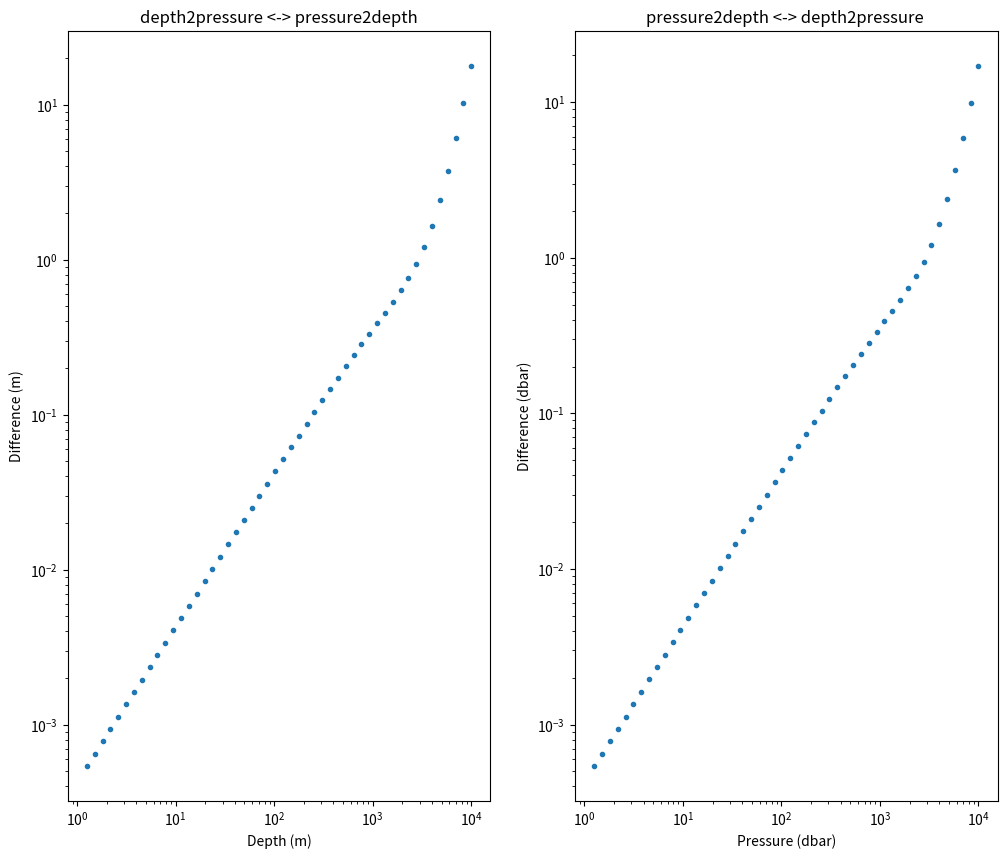

Here is the Python script that generated this plot:
"""
Some useful ocean functions taken from ocean_funcs.ncl, which in turn has taken
them from the CSIRO SEAWATER (now GSW) MATLAB toolbox.

NCL code can be found at:
    http://www.ncl.ucar.edu/Support/talk_archives/2013/att-1501/ocean_funcs.ncl__size_15540__creation-date_

See Fofonoff, P. & Millard, R.C. Unesco 1983. Algorithms for computation of
fundamental properties of seawater, 1983. Unesco Tech. Pap. in Mar. Sci., No.
44.

Provides functions:
    - pressure2depth : convert pressure (decibars) to depth in metres
    - depth2pressure : convert depth in metres to pressure in decibars
    - dT_adiab_sw : calculate adiabatic temperature gradient
    - theta_sw : calculate potential temperature for sea water
    - cp_sw : calculate constant pressure specific heat for seawater
    - sw_smow : calculate density of Standard Mean Ocean Water
    - sw_dens0 : calculate seawater density at atmospheric surface pressure
    - sw_seck : calculate Secant Bulk Modulus (K) of seawater
    - sw_dens : calculate density from temperature, salinity and pressure
    - sw_svan : calculate specific volume anomaly (only use if you don't
      already have density)

Pierre Cazenave (Plymouth Marine Laboratory) 2013/06/14

"""

import numpy as np

# Define some commonly used constants.
c68 = 1.00024   # conversion constant to 1968 temperature scale.


def pressure2depth(p, lat):
    """
    Convert from pressure in decibars to depth in metres.

    Parameters
    ----------

    p : ndarray
        Pressure (1D array) in decibars.
    lat : ndarray
        Latitudes for samples in p.

    Returns
    -------

    z : ndarray
        Water depth in metres.

    """

    c1  =  9.72659
    c2  = -2.1512e-5
    c3  =  2.279e-10
    c4  = -1.82e-15
    gam =  2.184e-6

    y = np.abs(lat)
    rad = np.sin(np.deg2rad(y))**2

    gy = 9.780318 * (1.0 + (rad * 5.2788e-3) + (rad**2 * 2.36e-5))

    bline = gy + (gam * 0.5 * p)

    tline = (c1 * p) + (c2 * p**2.0) + (c3 * p**3.0) + (c4 * p**4.0)
    z = tline / bline

    return z

def depth2pressure(z, lat):
    """
    Convert from depth in metres to pressure in decibars.

    Parameters
    ----------

    z : ndarray
        Depth (1D array) in metres.
    lat : ndarray
        Latitudes for samples in z.

    Returns
    -------

    p : ndarray
        Pressure in decibars.

    """

    # Convert depths to positive values only - should this be more robust? When
    # will we have both positive and negative depth values? Wetting and drying
    # springs to mind, but not sure what I can do about that here. The data
    # should probably be sanitised before coming to here.
    pz = np.abs(z)

    c2 = 2.21e-6
    Y = np.sin(np.deg2rad(np.abs(lat)))
    c1 = (5.92 + (5.25 * Y**2.0)) * 1.e-3

    p = ((1.0 - c1) - np.sqrt((1.0 - c1)**2.0 - (4.0 * c2 * pz))) / (2.0 * c2)

    return p

def dT_adiab_sw(t, s, p):
    """
    Calculate adiabatic temperature gradient (degrees Celsius dbar^{-1})

    Parameters
    ----------

    t : ndarray
        Temperature (Celsius)
    s : ndarray
        Salinity (PSU)
    p : ndarray
        Pressure (decibars)

    All three arrays must have the same shape.

    Returns
    -------

    atg : ndarray
        Adiabatic temperature gradient

    """

    # Constants
    a0 =  3.5803e-5
    a1 =  8.5258e-6
    a2 = -6.836e-8
    a3 =  6.6228e-10

    b0 =  1.8932e-6
    b1 = -4.2393e-8

    c0 =  1.8741e-8
    c1 = -6.7795e-10
    c2 =  8.733e-12
    c3 = -5.4481e-14

    d0 = -1.1351e-10
    d1 =  2.7759e-12

    e0 = -4.6206e-13
    e1 =  1.8676e-14
    e2 = -2.1687e-16

    T68 = t * c68 # convert to 1968 temperature scale


    atg = a0 + (a1 + (a2 + a3 * T68) * T68) * T68 + (b0 + b1 * T68) * (s - 35) + \
            ((c0 + (c1 + (c2 + c3 * T68) * T68) * T68) + (d0 + d1 * T68) * \
            (s - 35)) * p + (e0 + (e1 + e2 * T68) * T68) * p * p

    return atg

def theta_sw(t, s, p, pr):
    """
    Calculate potential temperature for seawater from temperature, salinity and
    pressure.

    Parameters
    ----------

    t : ndarray
        Temperature (1D array) in degrees Celsius.
    s : ndarray
        Salinity (1D array) in practical salinity units (unitless). Must be the
        same shape as t.
    p : ndarray
        Pressure (1D array) in decibars. Must be the same shape as t.
    pr : ndarray
        Reference pressure (decibars) either a scalar or the same shape as t.

    Returns
    -------

    th : ndarray
        Potential temperature (Celsius)

    """

    dP = pr - p # pressure difference.

    # 1st iteration
    dth = dP * dT_adiab_sw(t, s, p)
    th  = (t * c68) + (0.5 * dth)
    q   = dth

    # 2nd interation
    dth = dP * dT_adiab_sw(th / c68, s, (p + (0.5 * dP)))
    th  = th + ((1 - (1 / np.sqrt(2))) * (dth - q))
    q   = ((2 - np.sqrt(2)) * dth) + (((3 / np.sqrt(2)) - 2) * q)

    # 3rd iteration
    dth = dP * dT_adiab_sw(th / c68, s, (p + (0.5 * dP)))
    th  = th + ((1 + (1 / np.sqrt(2))) * (dth - q))
    q   = ((2 + np.sqrt(2)) * dth) + (((-3 / np.sqrt(2)) - 2) * q)

    # 4th interation
    dth = dP * dT_adiab_sw(th / c68, s, (p + dP))
    th  = (th + (dth - (2 * q)) / 6) / c68

    return th

def cp_sw(t, s, p):
    """
    Calculate constant pressure specific heat (cp) for seawater, from
    temperature, salinity and pressure.

    Parameters
    ----------

    t : ndarray
        Temperature (1D array) in degrees Celsius.
    s : ndarray
        Salinity (1D array) in practical salinity units (unitless). Must be the
        same shape as t.
    p : ndarray
        Pressure (1D array) in decibars. Must be the same shape as t.

    Returns
    -------

    cp : ndarray
        Constant pressure specific heat (Celsius).

    Notes
    -----

    Valid temperature range is -2 to 40C and salinity is 0-42 PSU. Warnings are
    issued if the data fall outside these ranges.

    """

    # Check for values outside the valid ranges.
    if t.min() < -2:
        n = np.sum(t < -2)
        print('WARNING: {} values below minimum value temperature (-2C)'.format(n))

    if t.max() > 40:
        n = np.sum(t > 40)
        print('WARNING: {} values above maximum value temperature (40C)'.format(n))

    if s.min() < 0:
        n = np.sum(s < 0)
        print('WARNING: {} values below minimum salinity value (0 PSU)'.format(n))

    if s.max() > 42:
        n = np.sum(s > 42)
        print('WARNING: {} values above maximum salinity value (42C)'.format(n))

    # Convert from decibar to bar and temperature to the 1968 temperature scale.
    pbar = p / 10.0
    T1 = t * c68

    # Specific heat at p = 0

    # Temperature powers
    T2 = T1**2
    T3 = T1**3
    T4 = T1**4

    # Empirical constants
    c0 =  4217.4
    c1 = -3.720283
    c2 =  0.1412855
    c3 = -2.654387e-3
    c4 =  2.093236e-5

    a0 = -7.643575
    a1 =  0.1072763
    a2 = -1.38385e-3

    b0 =  0.1770383
    b1 = -4.07718e-3
    b2 =  5.148e-5

    cp_0t0 = c0 + (c1 * T1) + (c2 * T2) + (c3 * T3) + (c4 * T4)

    A = a0 + (a1 * T1) + (a2 * T2)
    B = b0 + (b1 * T1) + (b2 * T2)

    cp_st0 = cp_0t0 + (A * s) + (B * s**1.5)

    # Pressure dependance
    a0 = -4.9592e-1
    a1 =  1.45747e-2
    a2 = -3.13885e-4
    a3 =  2.0357e-6
    a4 =  1.7168e-8

    b0 =  2.4931e-4
    b1 = -1.08645e-5
    b2 =  2.87533e-7
    b3 = -4.0027e-9
    b4 =  2.2956e-11

    c0 = -5.422e-8
    c1 =  2.6380e-9
    c2 = -6.5637e-11
    c3 =  6.136e-13

    d1_cp = (pbar * (a0 + (a1 * T1) + (a2 * T2) + (a3 * T3) + (a4 * T4))) + \
            (pbar**2 * (b0 + (b1 * T1) + (b2 * T2) + (b3 * T3) + (b4 * T4))) + \
            (pbar**3 * (c0 + (c1 * T1) + (c2 * T2) + (c3 * T3)))

    d0 =  4.9247e-3
    d1 = -1.28315e-4
    d2 =  9.802e-7
    d3 =  2.5941e-8
    d4 = -2.9179e-10

    e0 = -1.2331e-4
    e1 = -1.517e-6
    e2 =  3.122e-8

    f0 = -2.9558e-6
    f1 =  1.17054e-7
    f2 = -2.3905e-9
    f3 =  1.8448e-11

    g0 =  9.971e-8

    h0 =  5.540e-10
    h1 = -1.7682e-11
    h2 =  3.513e-13

    j1 = -1.4300e-12

    d2_cp = pbar * \
            ((s * (d0 + (d1 * T1) + (d2 * T2) + (d3 * T3) + (d4 * T4))) + \
            (s**1.5 *(e0 + (e1 * T1) + (e2 * T2)))) + \
            (pbar**2 * ((s * (f0 + (f1 * T1) + (f2 * T2) + (f3 * T3))) + \
            (g0 * s**1.5))) + (pbar**3 * ((s * (h0 + (h1 * T1) + (h2 * T2))) + \
            (j1 *T1 * s**1.5)))

    cp = cp_st0 + d1_cp + d2_cp

    return(cp)

def sw_smow(t):
    """
    Calculate the density of Standard Mean Ocean Water (pure water).

    Parameters
    ----------

    t : ndarray
        Temperature (1D array) in degrees Celsius.

    Returns
    -------

    rho : ndarray
        Density in kg m^{-3}.

    """

    # Coefficients
    a0 =  999.842594
    a1 =  6.793952e-2
    a2 = -9.095290e-3
    a3 =  1.001685e-4
    a4 = -1.120083e-6
    a5 =  6.536332e-9

    T68 = t * c68

    dens = a0 + (a1 * T68) + (a2 * T68**2) + (a3 * T68**3) + (a4 * T68**4) + (a5 * T68**5)

    return dens

def sw_dens0(t, s):
    """
    Calculate sea water density at atmospheric surface pressure.

    Parameters
    ----------

    t : ndarray
        Temperature (1D array) in degrees Celsius.
    s: ndarray
        Salinity (PSU). Must be the same size as t.

    Returns
    -------

    dens : ndarray
        Seawater density at atmospheric surface pressure (kg m^{-1}).

    """

    b0 =  8.24493e-1
    b1 = -4.0899e-3
    b2 =  7.6438e-5
    b3 = -8.2467e-7
    b4 =  5.3875e-9

    c0 = -5.72466e-3
    c1 =  1.0227e-4
    c2 = -1.6546e-6

    d0 =  4.8314e-4

    t68 = t * c68

    dens = s * (b0 + (b1 * t68) + (b2 * t68**2) + (b3 * t68**3) + (b4 * t68**4)) + \
            s**1.5 * (c0 + (c1 * t68) + (c2 * t68**2)) + (d0 * s**2)

    dens = dens + sw_smow(t68)

    return dens

def sw_seck(t, s, p):
    """
    Calculate Secant Bulk Modulus (K) of seawater.

    Parameters
    ----------

    t : ndarray
        Temperature (1D array) in degrees Celsius.
    s : ndarray
        Salinity (1D array) in practical salinity units (unitless). Must be the
        same shape as t.
    p : ndarray
        Pressure (1D array) in decibars. Must be the same shape as t.

    Returns
    -------

    k : ndarray
        Secant Bulk Modulus of seawater.

    """

    # Compression terms

    T68 = t * c68
    Patm = p / 10.0 # convert to bar

    h3 = -5.77905e-7
    h2 =  1.16092e-4
    h1 =  1.43713e-3
    h0 =  3.239908

    AW = h0 + (h1 * T68) + (h2 * T68**2) + (h3 * T68**3)

    k2 =  5.2787e-8
    k1 = -6.12293e-6
    k0 =  8.50935e-5

    BW = k0 + (k1 + k2 * T68) * T68

    e4 = -5.155288e-5
    e3 =  1.360477e-2
    e2 = -2.327105
    e1 =  148.4206
    e0 =  19652.21

    KW = e0 + (e1 + (e2 + (e3 + e4 * T68) * T68) * T68) * T68

    # K at atmospheric pressure

    j0 =  1.91075e-4

    i2 = -1.6078e-6
    i1 = -1.0981e-5
    i0 =  2.2838e-3

    A = AW + s * (i0 + (i1 * T68) + (i2 * T68**2) ) + (j0 * s**1.5)

    m2 =  9.1697e-10
    m1 =  2.0816e-8
    m0 = -9.9348e-7

    # Equation 18
    B = BW + (m0 + (m1 * T68) + (m2 * T68**2)) * s

    f3 = -6.1670e-5
    f2 =  1.09987e-2
    f1 = -0.603459
    f0 =  54.6746

    g2 = -5.3009e-4
    g1 =  1.6483e-2
    g0 =  7.944e-2

    # Equation 16
    K0 = KW + s * (f0 + (f1 * T68)+ (f2 * T68**2) + (f3 * T68**3)) + \
            s**1.5 * (g0 + (g1 * T68) + (g2 * T68**2))

    # K at t, s, p
    K = K0 + (A * Patm) + (B * Patm**2) # Equation 15

    return K

def sw_dens(t, s, p):
    """
    Convert temperature, salinity and pressure to density.

    Parameters
    ----------

    t : ndarray
        Temperature (1D array) in degrees Celsius.
    s : ndarray
        Salinity (1D array) in practical salinity units (unitless). Must be the
        same shape as t.
    p : ndarray
        Pressure (1D array) in decibars. Must be the same shape as t.

    Returns
    -------

    rho : ndarray
        Density in kg m^{-3}.

    Notes
    -----

    Valid temperature range is -2 to 40C, salinity is 0-42 and pressure is
    0-10000 decibars. Warnings are issued if the data fall outside these
    ranges.

    """

    # Check for values outside the valid ranges.
    if t.min() < -2:
        n = np.sum(t < -2)
        print('WARNING: {} values below minimum value temperature (-2C)'.format(n))

    if t.max() > 40:
        n = np.sum(t > 40)
        print('WARNING: {} values above maximum value temperature (40C)'.format(n))

    if s.min() < 0:
        n = np.sum(s < 0)
        print('WARNING: {} values below minimum salinity value (0 PSU)'.format(n))

    if s.max() > 42:
        n = np.sum(s > 42)
        print('WARNING: {} values above maximum salinity value (42C)'.format(n))

    if p.min() < 0:
        n = np.sum(p < 0)
        print('WARNING: {} values below minimum pressure value (0 decibar)'.format(n))

    if p.max() > 10000:
        n = np.sum(p > 10000)
        print('WARNING: {} values above maximum pressure value (10000 decibar)'.format(n))

    dens0 = sw_dens0(t, s)
    k = sw_seck(t, s, p)
    Patm = p / 10.0 # pressure in bars
    rho = dens0 / (1 - Patm / k)

    return rho

def sw_svan(t, s, p):
    """
    Calculate the specific volume (steric) anomaly.

    t : ndarray
        Temperature (1D array) in degrees Celsius.
    s : ndarray
        Salinity (1D array) in practical salinity units (unitless). Must be the
        same shape as t.
    p : ndarray
        Pressure (1D array) in decibars. Must be the same shape as t.

    Returns
    -------

    svan : ndarray
        Specific Volume Anomaly in kg m^{-3}.

    """

    rho  = sw_dens(t, s, p)
    rho0 = sw_dens(np.zeros(p.shape), np.ones(p.shape) * 35.0, p)
    svan = (1 / rho) - (1 / rho0)

    return svan

if __name__ == '__main__':

    import matplotlib.pyplot as plt

    # Put some unit tests in here to make sure the functions work as expected.

    test_lat = 30

    test_z = np.logspace(0.1, 4, 50) # log depth distribution
    test_p = np.logspace(0.1, 4, 50) # log pressure distribution

    res_p1 = depth2pressure(test_z, test_lat)
    res_z1 = pressure2depth(res_p1, test_lat)

    res_z2 = pressure2depth(test_p, test_lat)
    res_p2 = depth2pressure(res_z2, test_lat)

    # Graph the differences
    fig0 = plt.figure(figsize=(12, 10))
    ax0 = fig0.add_subplot(1, 2, 1)
    ax0.loglog(test_z, res_z1 - test_z, '.')
    ax0.set_xlabel('Depth (m)')
    ax0.set_ylabel('Difference (m)')
    ax0.set_title('depth2pressure <-> pressure2depth')

    ax1 = fig0.add_subplot(1, 2, 2)
    ax1.loglog(test_p, res_p2 - test_p, '.')
    ax1.set_xlabel('Pressure (dbar)')
    ax1.set_ylabel('Difference (dbar)')
    ax1.set_title('pressure2depth <-> depth2pressure ')

    fig0.show()


    # Use some of the Fofonoff and Millard (1983) checks.
    test_s, test_t, test_p = np.array(40), np.array(40), np.array(10000)
    res_svan = sw_svan(test_t, test_s, test_p)
    print('Steric anomaly\nFofonoff and Millard (1983):\t9.8130210e-6\nsw_svan:\t\t\t{}\n'.format(res_svan))

    test_p = np.array(10000)
    res_z = pressure2depth(test_p, test_lat)
    print('Pressure to depth\nFofonoff and Millard (1983):\t9712.653\npressure2depth:\t\t\t{}\n'.format(res_z))

    test_s, test_t, test_p = np.array(40), np.array(40), np.array(10000)
    res_cp = cp_sw(test_t, test_s, test_p)
    print('Specific heat of seawater\nFofonoff and Millard (1983):\t3849.500\ncp_sw:\t\t\t\t{}\n'.format(res_cp))

    test_s, test_t, test_p = np.array(40), np.array(40), np.array(10000)
    res_atg = dT_adiab_sw(test_t, test_s, test_p)
    print('Adiabatic temperature gradient\nFofonoff and Millard (1983):\t0.0003255976\ndT_adiab_sw:\t\t\t{}\n'.format(res_atg))

    test_s, test_t, test_p, test_pr = np.array(40), np.array(40), np.array(10000), np.array(0)
    res_theta = theta_sw(test_t, test_s, test_p, test_pr)
    print('Potential temperature\nFofonoff and Millard (1983):\t36.89073\ntheta_sw:\t\t\t{}\n'.format(res_theta))
